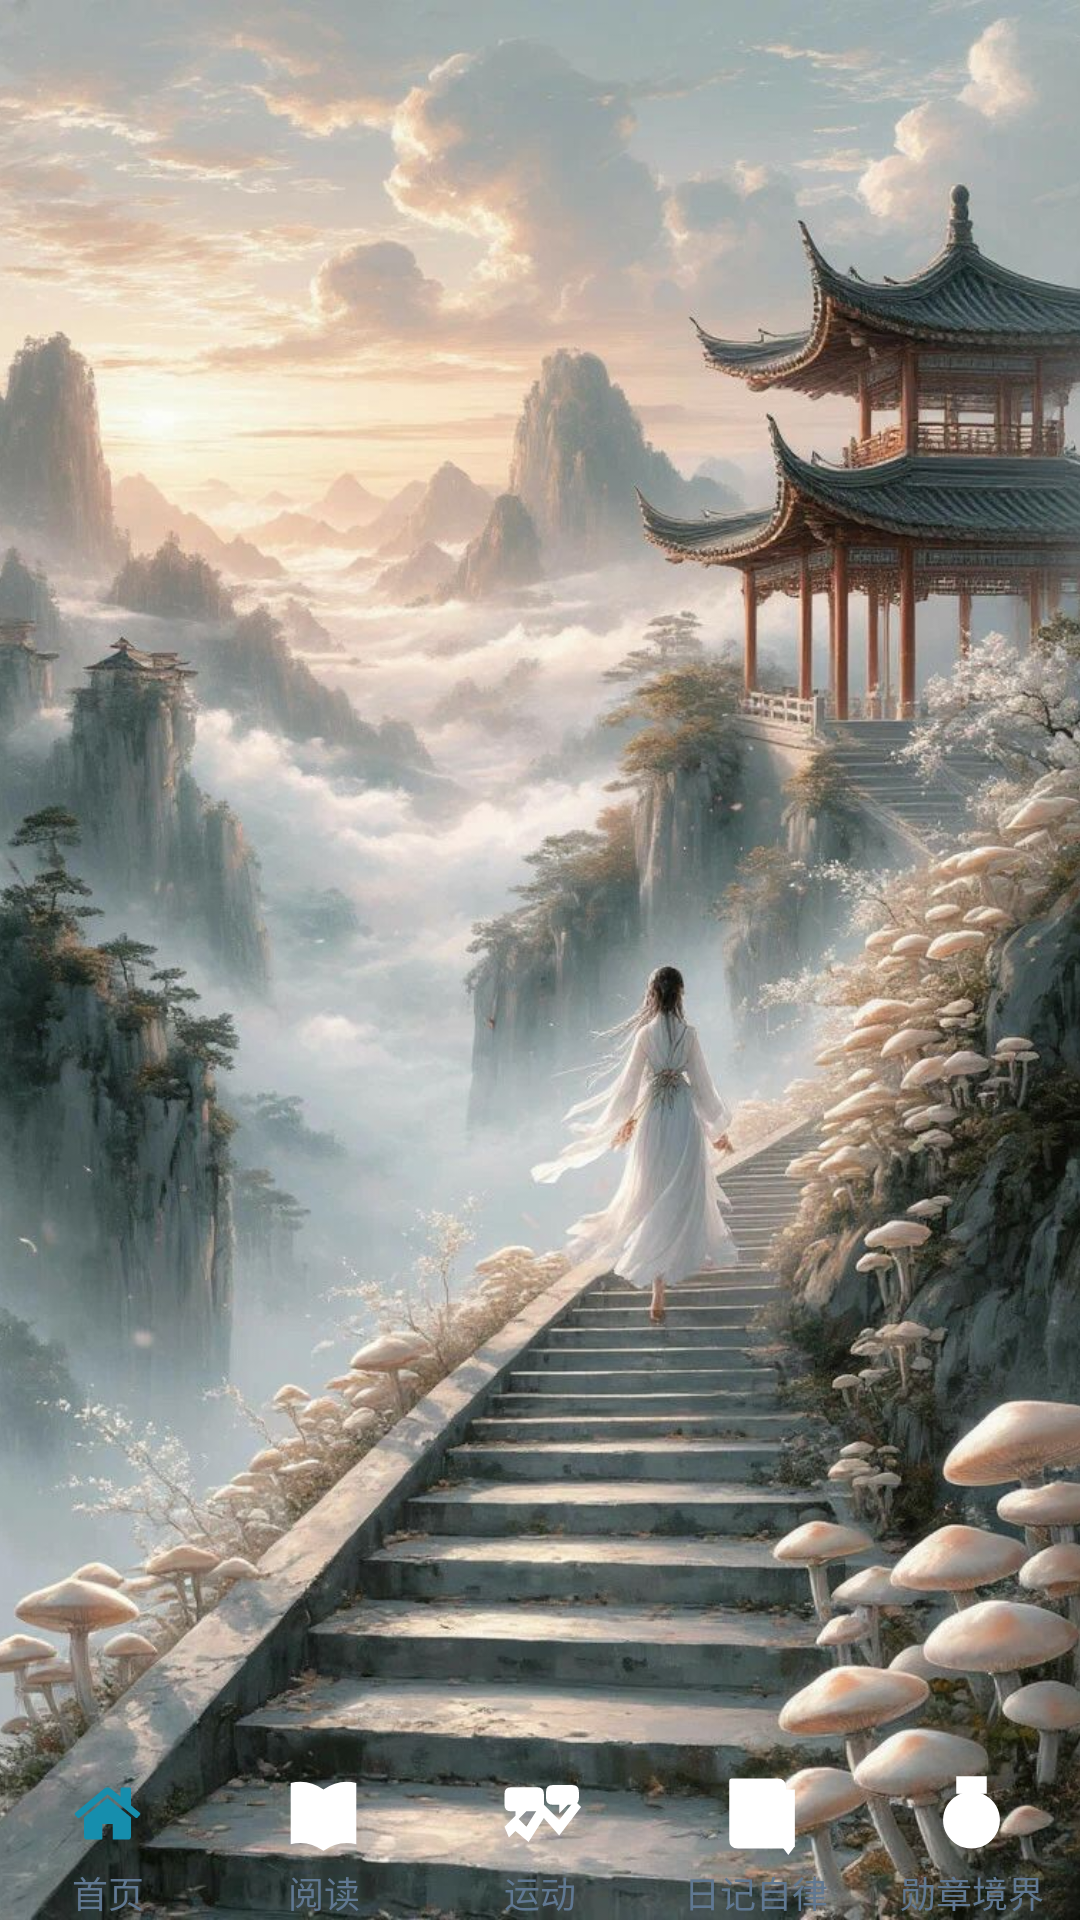

Layout XML and referenced resources for this Android screen:
<!-- AndroidManifest.xml: application theme AppTheme -->
<!-- res/layout/activity_main.xml -->
<FrameLayout xmlns:android="http://schemas.android.com/apk/res/android"
    android:layout_width="match_parent"
    android:layout_height="match_parent">
    <ImageView
        android:layout_width="match_parent"
        android:src="@drawable/a_bg"
        android:scaleType="centerCrop"
        android:layout_height="match_parent"/>
    <LinearLayout
        android:layout_width="match_parent"
        android:layout_height="match_parent"
        android:orientation="vertical">

        <FrameLayout
            android:id="@+id/fragment_container"
            android:layout_width="match_parent"
            android:layout_height="0dp"
            android:layout_weight="1" />

        <include layout="@layout/view_bottom_nav"
            android:layout_height="55dp"
            android:layout_width="match_parent"/>
    </LinearLayout>
</FrameLayout>
<!-- res/layout/view_bottom_nav.xml (included above) -->
<LinearLayout xmlns:android="http://schemas.android.com/apk/res/android"
    android:layout_width="match_parent"
    android:layout_height="match_parent"
    android:background="@drawable/bg_bottom_nav_hud"
    android:paddingTop="2dp"
    android:orientation="horizontal">

    <LinearLayout
        android:id="@+id/nav_overview"
        android:layout_width="0dp"
        android:layout_height="match_parent"
        android:layout_weight="1"
        android:orientation="vertical">

        <ImageView
            android:id="@+id/nav_overview_image"
            android:layout_width="35dp"
            android:layout_height="35dp"
            android:layout_gravity="center_horizontal"
            android:src="@drawable/ic_nav_home" />

        <TextView
            android:id="@+id/nav_overview_text"
            android:layout_width="wrap_content"
            android:layout_height="wrap_content"
            android:layout_gravity="center_horizontal"
            android:text="@string/nav_overview_ref"
            android:textColor="@color/color_text_sub"
            android:textSize="12sp" />
    </LinearLayout>


    <LinearLayout
        android:id="@+id/nav_reading"
        android:layout_width="0dp"
        android:layout_height="match_parent"
        android:layout_weight="1"
        android:orientation="vertical">

        <ImageView
            android:id="@+id/nav_reading_image"
            android:layout_width="35dp"
            android:layout_height="35dp"
            android:layout_gravity="center_horizontal"
            android:src="@drawable/ic_nav_reading" />

        <TextView
            android:id="@+id/nav_reading_text"
            android:layout_width="wrap_content"
            android:layout_height="wrap_content"
            android:text="@string/nav_reading"
            android:layout_gravity="center_horizontal"
            android:textColor="@color/color_text_sub"
            android:textSize="12sp" />
    </LinearLayout>

    <LinearLayout
        android:id="@+id/nav_study"
        android:layout_width="0dp"
        android:layout_height="match_parent"
        android:layout_weight="1"
        android:orientation="vertical">

        <ImageView
            android:id="@+id/nav_study_image"
            android:layout_width="35dp"
            android:layout_height="35dp"
            android:layout_gravity="center_horizontal"
            android:src="@drawable/ic_nav_exercise_word" />

        <TextView
            android:id="@+id/nav_study_text"
            android:layout_width="wrap_content"
            android:layout_height="wrap_content"
            android:text="@string/nav_study"
            android:layout_gravity="center_horizontal"
            android:textColor="@color/color_text_sub"
            android:textSize="12sp" />
    </LinearLayout>


    <LinearLayout
        android:id="@+id/nav_diary"
        android:layout_width="0dp"
        android:layout_height="match_parent"
        android:layout_weight="1"
        android:orientation="vertical">

        <ImageView
            android:id="@+id/nav_diary_image"
            android:layout_width="35dp"
            android:layout_height="35dp"
            android:layout_gravity="center_horizontal"
            android:src="@drawable/ic_nav_diary" />

        <TextView
            android:id="@+id/nav_diary_text"
            android:layout_width="wrap_content"
            android:layout_height="wrap_content"
            android:text="@string/nav_diary"
            android:layout_gravity="center_horizontal"
            android:textColor="@color/color_text_sub"
            android:textSize="12sp" />
    </LinearLayout>

    <LinearLayout
        android:id="@+id/nav_badges"
        android:layout_width="0dp"
        android:layout_height="match_parent"
        android:layout_weight="1"
        android:orientation="vertical">

        <ImageView
            android:id="@+id/nav_badges_image"
            android:layout_width="35dp"
            android:layout_gravity="center_horizontal"
            android:layout_height="35dp"
            android:src="@drawable/ic_nav_medal_realm" />

        <TextView
            android:id="@+id/nav_badges_text"
            android:layout_width="wrap_content"
            android:layout_height="wrap_content"
            android:layout_gravity="center_horizontal"
            android:text="@string/nav_badges"
            android:textColor="@color/color_text_sub"
            android:textSize="12sp" />
    </LinearLayout>
</LinearLayout>
<!-- resources referenced by this layout -->
<resources>
  <color name="color_text_sub">#607892</color>
  <!-- drawable a_bg: jpg bitmap (drawable-nodpi, 176360 bytes) -->
  <!-- drawable ic_nav_diary (drawable) -->
  <?xml version="1.0" encoding="utf-8"?>
  <vector xmlns:android="http://schemas.android.com/apk/res/android"
      android:width="28dp"
      android:height="28dp"
      android:viewportWidth="48"
      android:viewportHeight="48">
      <path android:fillColor="#FFFFFFFF" android:pathData="M13,8L34,8Q38,8 38,12L38,40L16,40Q12,40 12,36L12,9Q12,8 13,8Z" />
      <path android:fillColor="#FFFFFFFF" android:pathData="M17,14L33,14L33,17L17,17Z" />
      <path android:fillColor="#FFFFFFFF" android:pathData="M17,21L32,21L32,24L17,24Z" />
      <path android:fillColor="#FFFFFFFF" android:pathData="M17,28L27,28L27,31L17,31Z" />
      <path android:fillColor="#FFFFFFFF" android:pathData="M36,13L42,13L42,39L39,43L36,39Z" />
  </vector>
  <!-- drawable ic_nav_exercise_word (drawable) -->
  <?xml version="1.0" encoding="utf-8"?>
  <vector xmlns:android="http://schemas.android.com/apk/res/android"
      android:width="28dp"
      android:height="28dp"
      android:viewportWidth="48"
      android:viewportHeight="48">
      <path android:fillColor="#FFFFFFFF" android:pathData="M8,30L13,25L18,30L25,19L33,27L40,18L43,21L33,34L26,26L19,37L13,32L10,35Z" />
      <path android:fillColor="#FFFFFFFF" android:pathData="M11,12L23,12Q26,12 26,15L26,20Q26,23 23,23L18,23L13,28L13,23L11,23Q8,23 8,20L8,15Q8,12 11,12Z" />
      <path android:fillColor="#FFFFFFFF" android:pathData="M30,11L39,11Q42,11 42,14L42,17Q42,20 39,20L37,20L33,24L33,20L30,20Q27,20 27,17L27,14Q27,11 30,11Z" />
  </vector>
  <!-- drawable ic_nav_home: vector/xml drawable (drawable, 2331 chars, omitted) -->
  <!-- drawable ic_nav_medal_realm (drawable) -->
  <?xml version="1.0" encoding="utf-8"?>
  <vector xmlns:android="http://schemas.android.com/apk/res/android"
      android:width="28dp"
      android:height="28dp"
      android:viewportWidth="48"
      android:viewportHeight="48">
      <path android:fillColor="#FFFFFFFF" android:pathData="M17,7L31,7L31,15L27,15L24,20L21,15L17,15Z" />
      <path android:fillColor="#FFFFFFFF" android:pathData="M24,14A13,13 0,1 1,23.99,14Z" />
      <path android:fillColor="#FFFFFFFF" android:pathData="M24,19L27,25L34,26L29,31L30,38L24,35L18,38L19,31L14,26L21,25Z" />
  </vector>
  <!-- drawable ic_nav_reading (drawable) -->
  <?xml version="1.0" encoding="utf-8"?>
  <vector xmlns:android="http://schemas.android.com/apk/res/android"
      android:width="28dp"
      android:height="28dp"
      android:viewportWidth="48"
      android:viewportHeight="48">
      <path android:fillColor="#FFFFFFFF" android:pathData="M9,10Q17,8 24,13Q31,8 39,10L39,38Q31,36 24,41Q17,36 9,38Z" />
      <path android:fillColor="#FFFFFFFF" android:pathData="M12,14L12,34Q18,33 22,36L22,16Q18,13 12,14Z" />
      <path android:fillColor="#FFFFFFFF" android:pathData="M26,16L26,36Q30,33 36,34L36,14Q30,13 26,16Z" />
  </vector>
  <string name="nav_badges">勋章境界</string>
  <string name="nav_diary">日记自律</string>
  <string name="nav_overview_ref">首页</string>
  <string name="nav_reading">阅读</string>
  <string name="nav_study">运动</string>
  <style name="AppTheme" parent="android:style/Theme.Material.NoActionBar">
          <item name="android:windowLightStatusBar">true</item>
          <item name="android:statusBarColor">@android:color/transparent</item>
          <item name="android:navigationBarColor">@color/color_surface</item>
          <item name="android:windowActionModeOverlay">true</item>
          <item name="android:windowNoTitle">true</item>
      </style>
  <color name="color_surface">#F7FCFF</color>
</resources>
